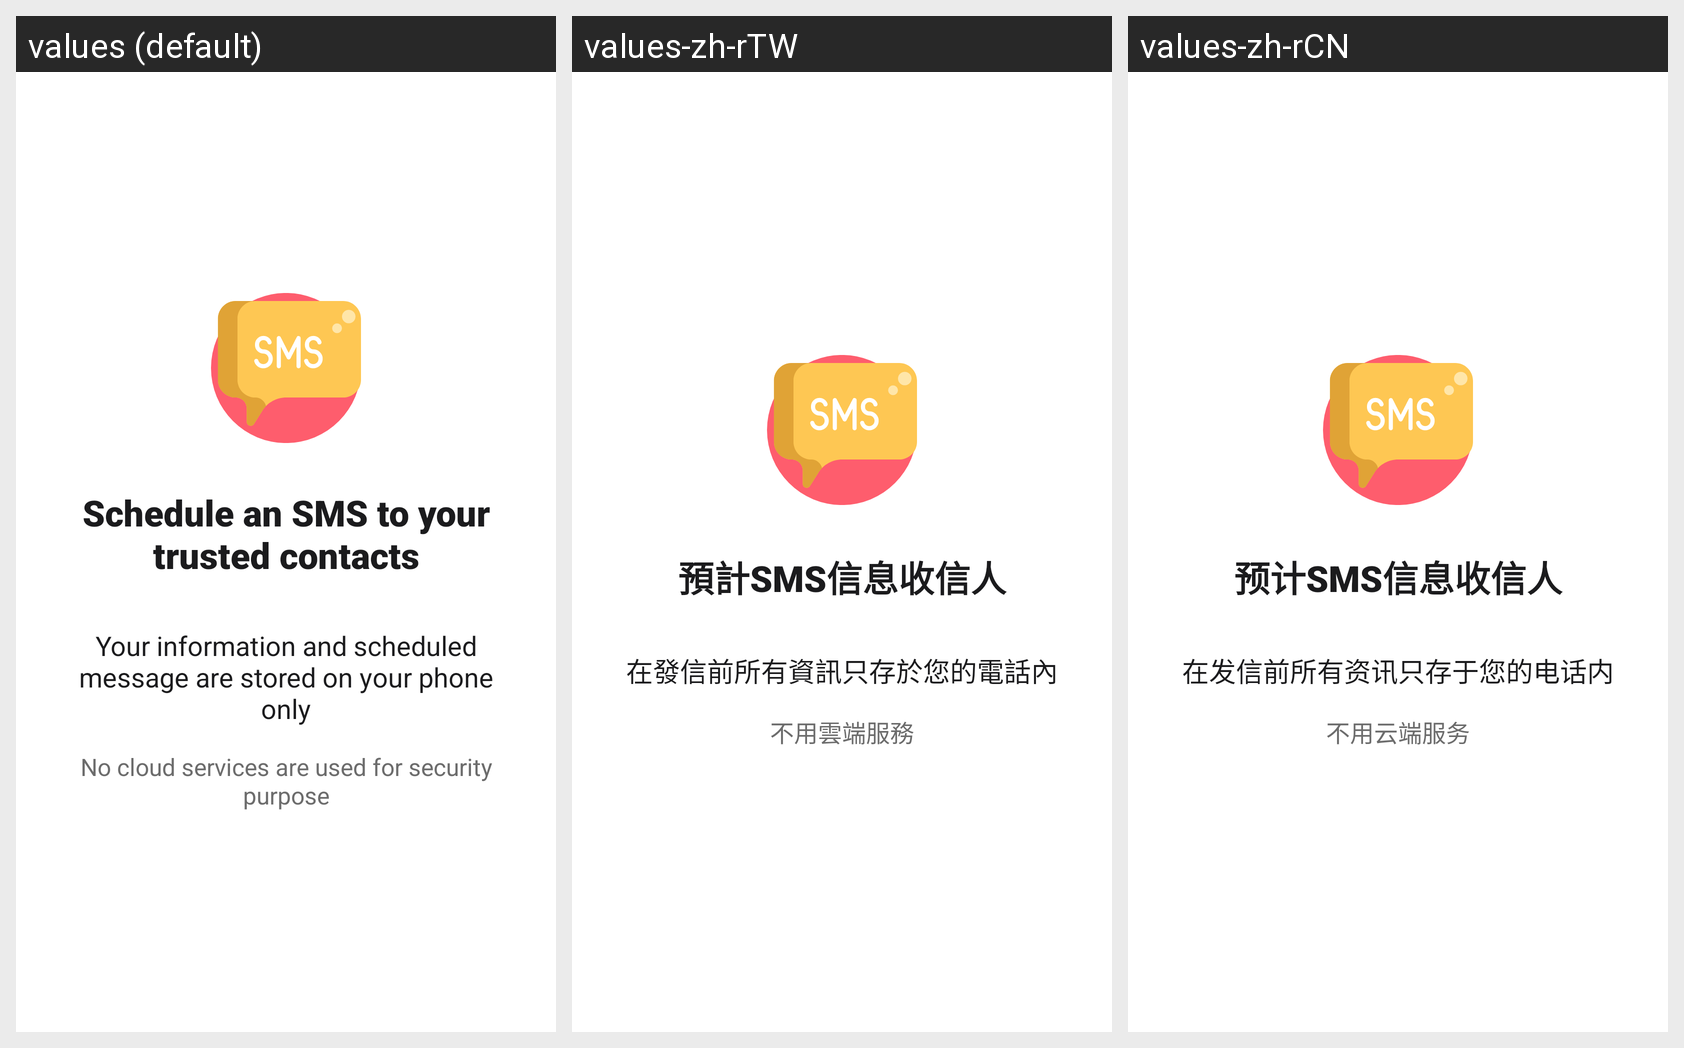

The same Android screen rendered under several of its app's locales, left to right. List the strings drawn on it with the default value and each locale's translation.
Android screen res/layout/fragment_intro_description.xml rendered under 3 locales, left to right: values (default), values-zh-rTW, values-zh-rCN. Device: Nexus 5 (rendered at 1080×1920; each locale shown at half size, 540×960, under a caption strip naming it); theme AppTheme.
Strings drawn on this screen, with the default value and each locale's value (text and hints the layout hard-codes, and strings that could not be matched under every locale, appear in the picture but are not listed):

intro_schedule_title
  values: Schedule an SMS to your trusted contacts
  values-zh-rTW: 預計SMS信息收信人
  values-zh-rCN: 预计SMS信息收信人

intro_schedule_text1
  values: Your information and scheduled message are stored on your phone only
  values-zh-rTW: 在發信前所有資訊只存於您的電話內
  values-zh-rCN: 在发信前所有资讯只存于您的电话内

intro_schedule_text2
  values: No cloud services are used for security purpose
  values-zh-rTW: 不用雲端服務
  values-zh-rCN: 不用云端服务
